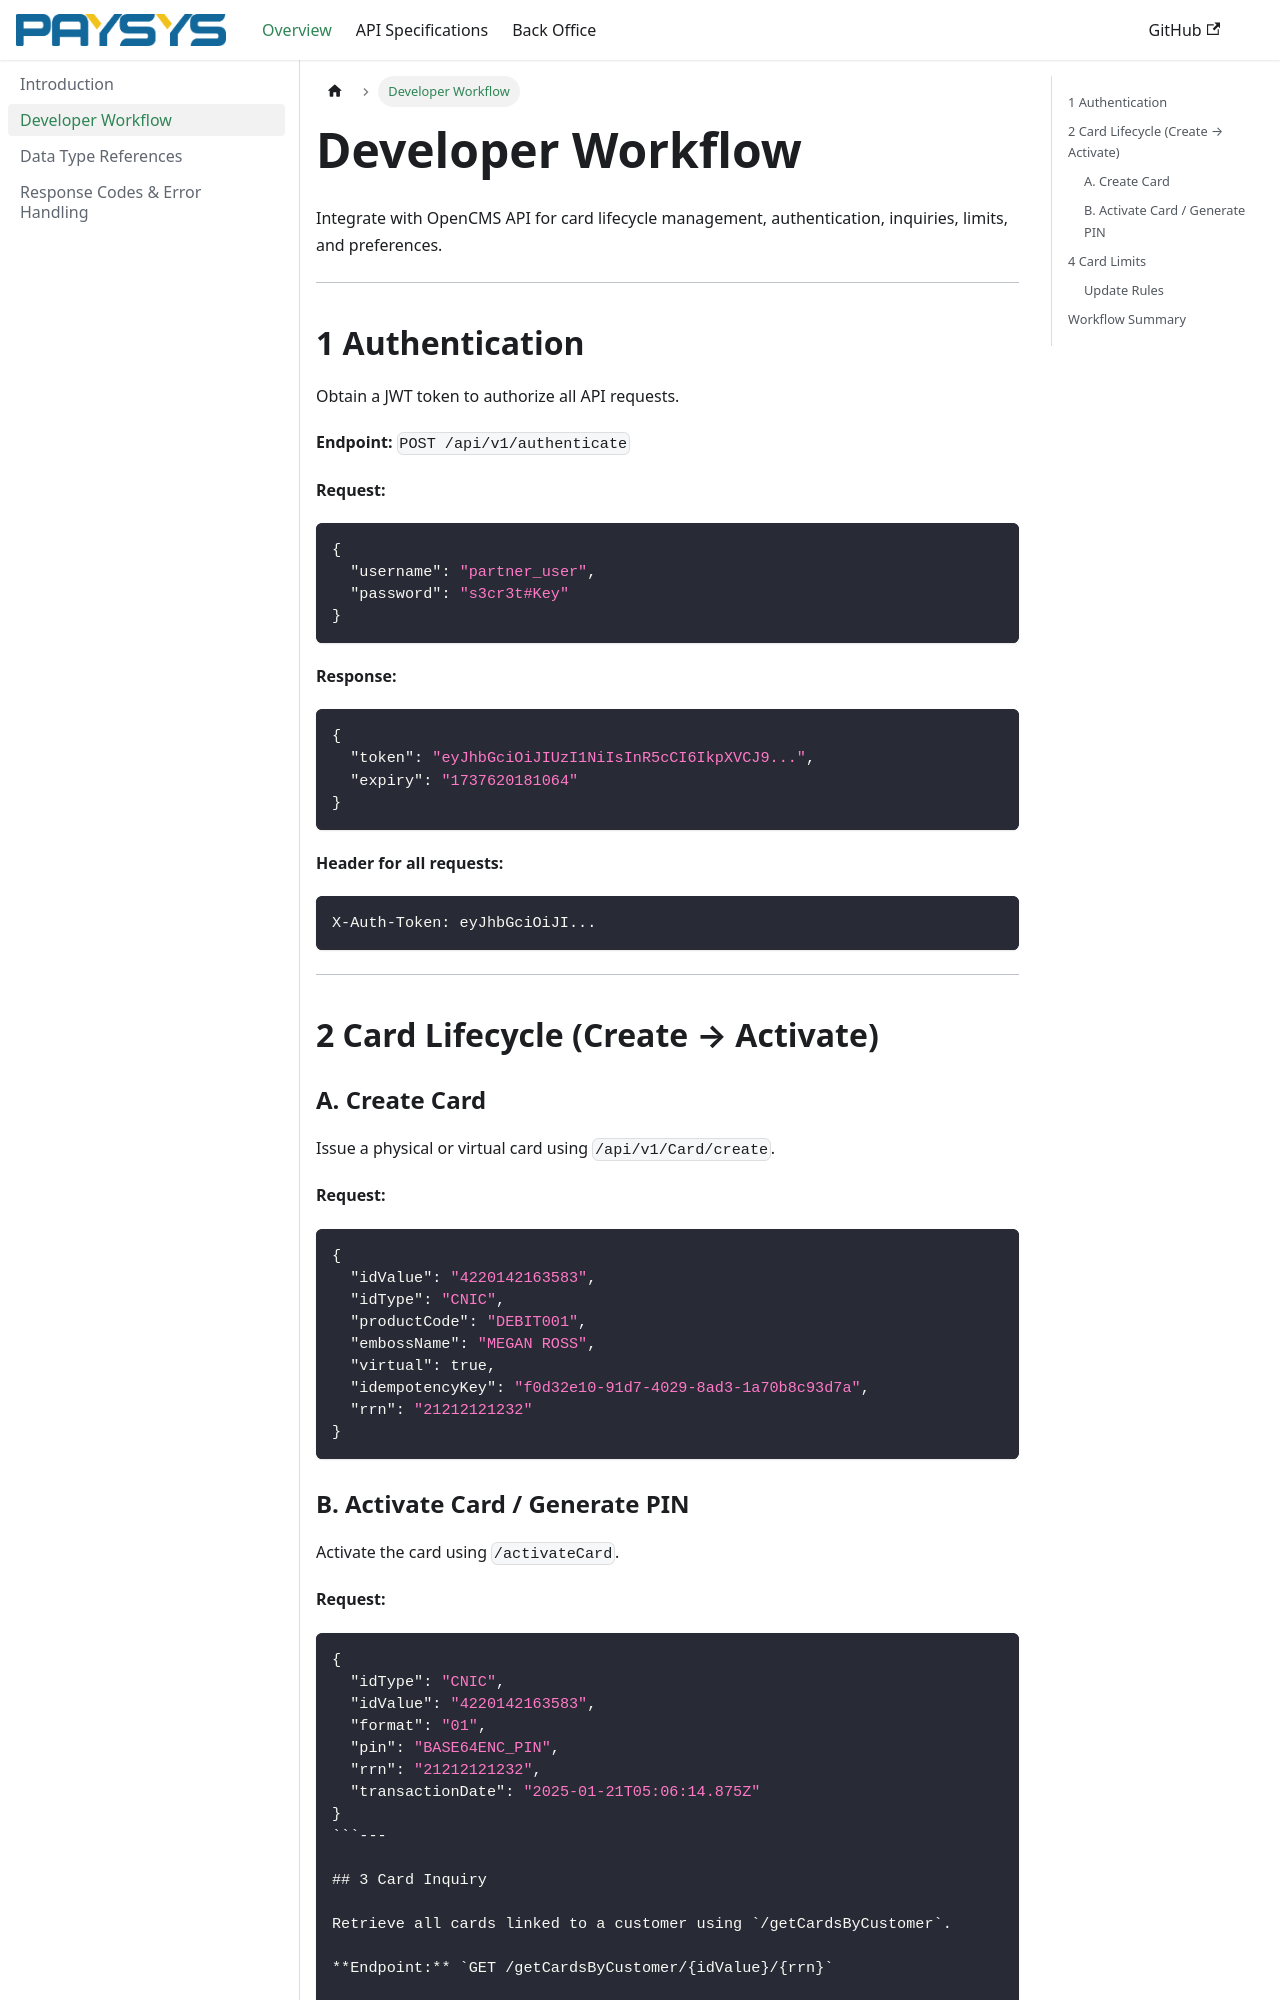

repository: uneebae/opencms-api-specs · page: developerWorkflow/index.html · generator: docusaurus

# Developer Workflow

Integrate with OpenCMS API for card lifecycle management, authentication, inquiries, limits, and preferences.

---

## 1 Authentication

Obtain a JWT token to authorize all API requests.

**Endpoint:** `POST /api/v1/authenticate`

**Request:**
```json
{
  "username": "partner_user",
  "password": "s3cr3t#Key"
}
```

**Response:**
```json
{
  "token": "eyJhbGciOiJIUzI1NiIsInR5cCI6IkpXVCJ9...",
  "expiry": "1737620181064"
}
```

**Header for all requests:**
```
X-Auth-Token: eyJhbGciOiJI...
```
---

## 2 Card Lifecycle (Create → Activate)

### A. Create Card

Issue a physical or virtual card using `/api/v1/Card/create`.

**Request:**
```json
{
  "idValue": "4220142163583",
  "idType": "CNIC",
  "productCode": "DEBIT001",
  "embossName": "MEGAN ROSS",
  "virtual": true,
  "idempotencyKey": "f0d32e10-91d7-4029-8ad3-1a70b8c93d7a",
  "rrn": "21212121232"
}
```

### B. Activate Card / Generate PIN

Activate the card using `/activateCard`.

**Request:**
```json
{
  "idType": "CNIC",
  "idValue": "4220142163583",
  "format": "01",
  "pin": "BASE64ENC_PIN",
  "rrn": "21212121232",
  "transactionDate": "2025-01-21T05:06:14.875Z"
}
```---
